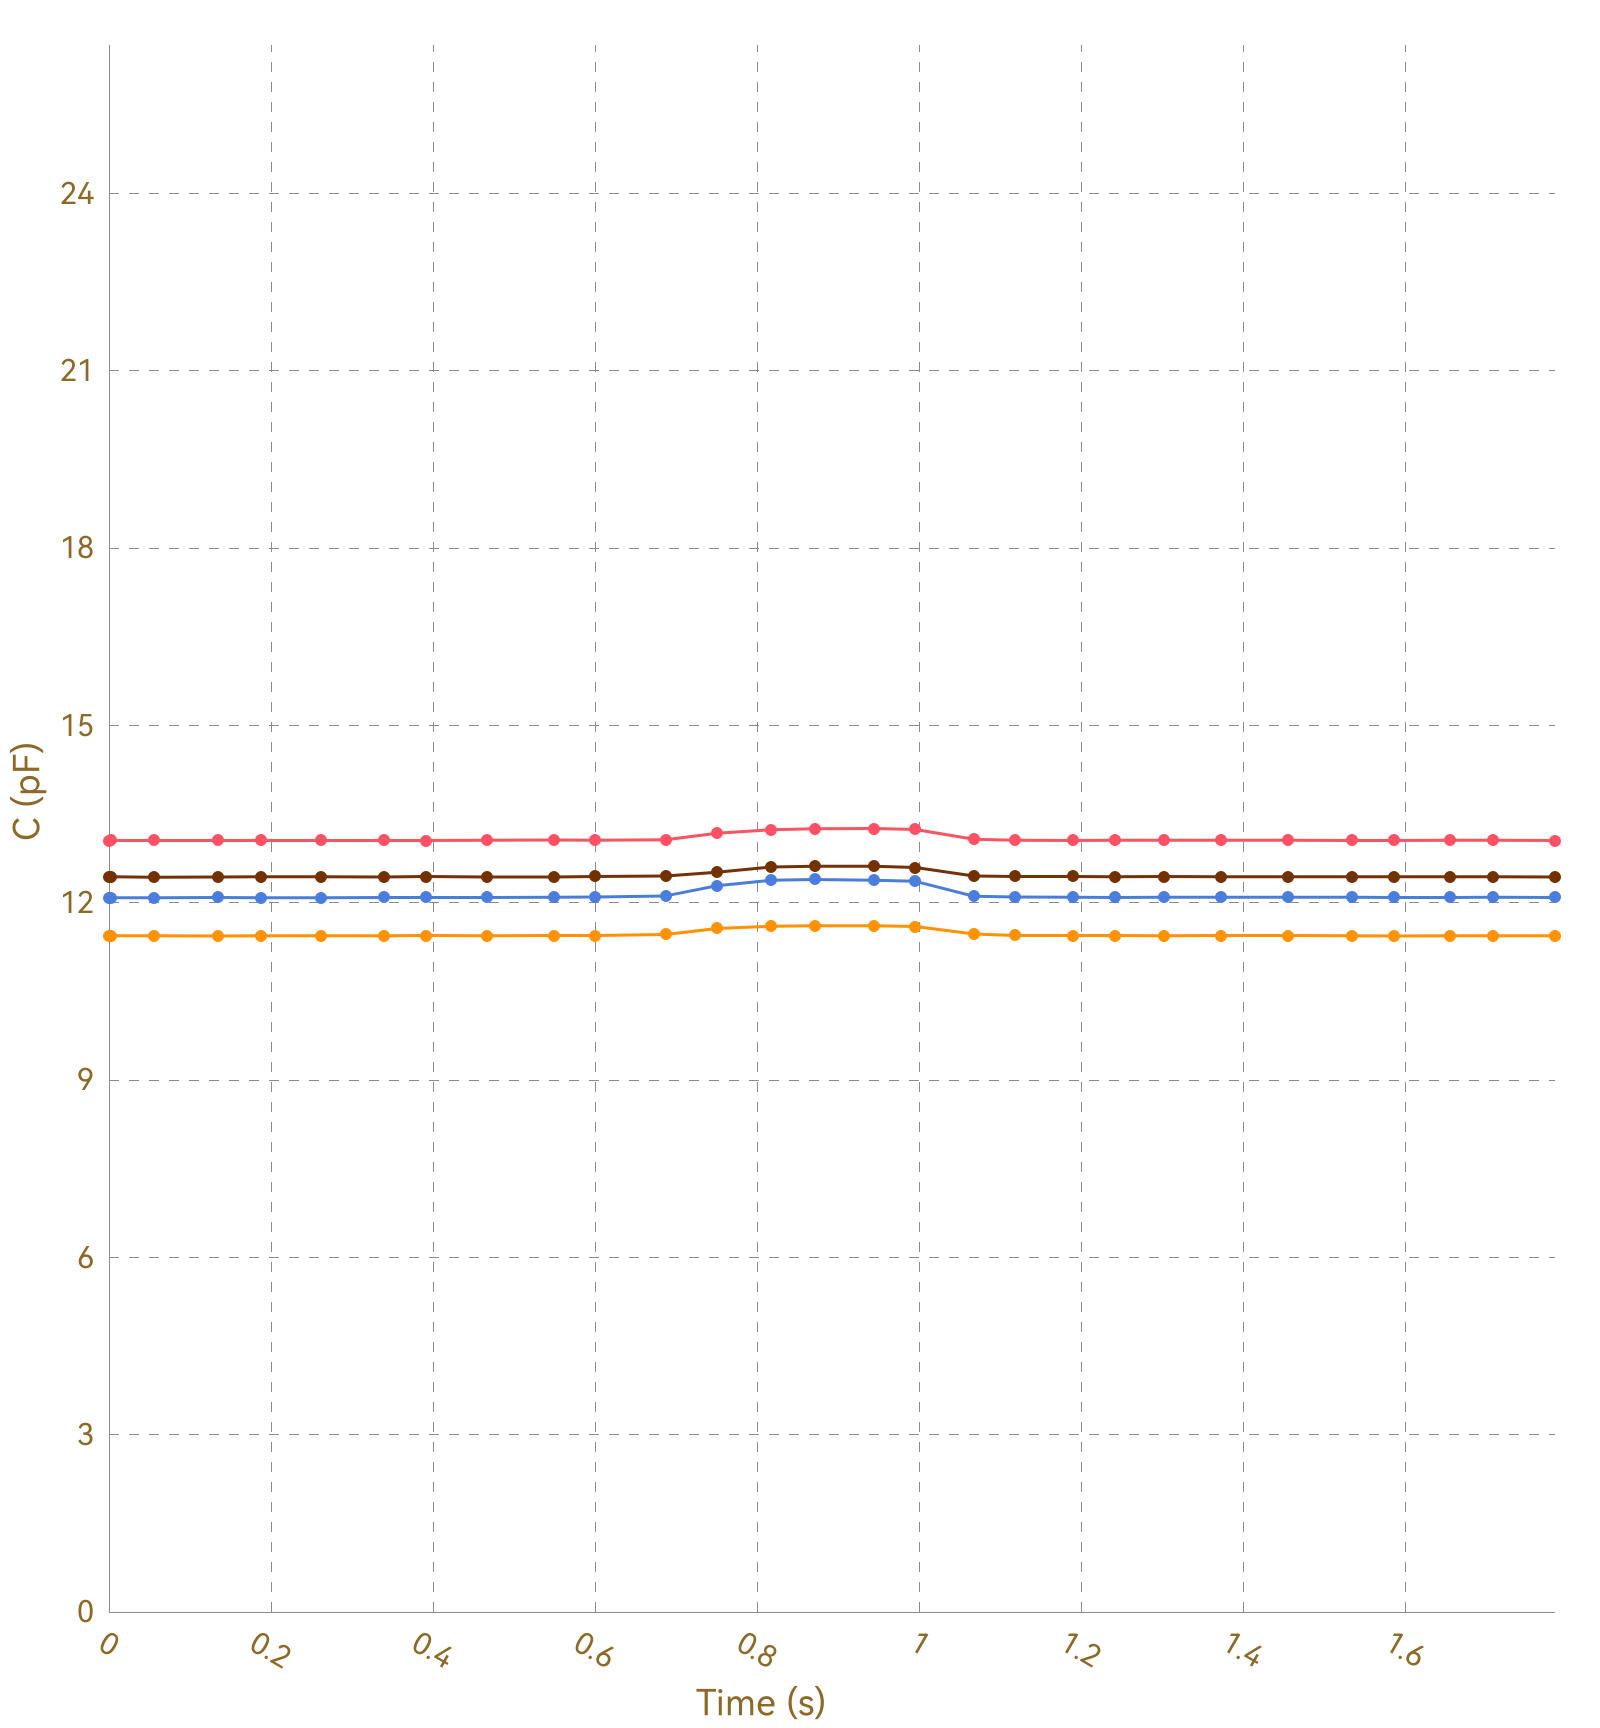

Source data for this figure (header and first rows):
, Ch1, , Ch2, , Ch3, , Ch4, , Ch5, , Ch6, , Ch7, , Ch8, 
Time (s), C (pF), ΔC/C0 (%), C (pF), ΔC/C0 (%), C (pF), ΔC/C0 (%), C (pF), ΔC/C0 (%), C (pF), ΔC/C0 (%), C (pF), ΔC/C0 (%), C (pF), ΔC/C0 (%), C (pF), ΔC/C0 (%)
0.012, 13.05, 0.0000, 11.44, 0.0000, 12.08, 0.0000, 12.44, 0.0000, OL, OL, OL, OL, OL, OL, 0.0000, 0.0000
0.015, 13.05, 0.0000, 11.44, 0.0000, 12.08, 0.0000, 12.44, 0.0000, OL, OL, OL, OL, OL, OL, 0.0000, 0.0000
0.049, 13.05, 0.0000, 11.44, 0.0000, 12.08, 0.0000, 12.43, 0.0000, OL, OL, OL, OL, OL, OL, 0.0000, 0.0000
0.052, 13.05, 0.0000, 11.44, 0.0000, 12.08, 0.0000, 12.44, 0.0000, OL, OL, OL, OL, OL, OL, 0.0000, 0.0000
0.055, 13.05, 0.0000, 11.44, 0.0000, 12.08, 0.0000, 12.44, 0.0000, OL, OL, OL, OL, OL, OL, 0.0000, 0.0000
0.069, 13.05, 0.0000, 11.44, 0.0000, 12.09, 0.0000, 12.44, 0.0000, OL, OL, OL, OL, OL, OL, 0.0000, 0.0000
0.071, 13.06, 0.0000, 11.44, 0.0000, 12.08, 0.0000, 12.43, 0.0000, OL, OL, OL, OL, OL, OL, 0.0000, 0.0000
0.097, 13.05, 0.0000, 11.44, 0.0000, 12.08, 0.0000, 12.44, 0.0000, OL, OL, OL, OL, OL, OL, 0.0000, 0.0000
0.099, 13.05, 0.0000, 11.44, 0.0000, 12.08, 0.0000, 12.44, 0.0000, OL, OL, OL, OL, OL, OL, 0.0000, 0.0000
0.105, 13.05, 0.0000, 11.44, 0.0000, 12.08, 0.0000, 12.43, 0.0000, OL, OL, OL, OL, OL, OL, 0.0000, 0.0000
0.135, 13.05, 0.0000, 11.44, 0.0000, 12.09, 0.0000, 12.43, 0.0000, OL, OL, OL, OL, OL, OL, 0.0000, 0.0000
0.139, 13.05, 0.0000, 11.44, 0.0000, 12.08, 0.0000, 12.44, 0.0000, OL, OL, OL, OL, OL, OL, 0.0000, 0.0000
0.142, 13.05, 0.0000, 11.44, 0.0000, 12.08, 0.0000, 12.44, 0.0000, OL, OL, OL, OL, OL, OL, 0.0000, 0.0000
0.145, 13.05, 0.0000, 11.44, 0.0000, 12.08, 0.0000, 12.44, 0.0000, OL, OL, OL, OL, OL, OL, 0.0000, 0.0000
0.146, 13.05, 0.0000, 11.44, 0.0000, 12.08, 0.0000, 12.44, 0.0000, OL, OL, OL, OL, OL, OL, 0.0000, 0.0000
0.179, 13.06, 0.0000, 11.44, 0.0000, 12.09, 0.0000, 12.44, 0.0000, OL, OL, OL, OL, OL, OL, 0.0000, 0.0000
0.182, 13.06, 0.0000, 11.44, 0.0000, 12.08, 0.0000, 12.44, 0.0000, OL, OL, OL, OL, OL, OL, 0.0000, 0.0000
0.185, 13.05, 0.0000, 11.44, 0.0000, 12.08, 0.0000, 12.44, 0.0000, OL, OL, OL, OL, OL, OL, 0.0000, 0.0000
0.188, 13.05, 0.0000, 11.44, 0.0000, 12.09, 0.0000, 12.44, 0.0000, OL, OL, OL, OL, OL, OL, 0.0000, 0.0000
0.218, 13.05, 0.0000, 11.44, 0.0000, 12.08, 0.0000, 12.44, 0.0000, OL, OL, OL, OL, OL, OL, 0.0000, 0.0000
0.221, 13.05, 0.0000, 11.44, 0.0000, 12.09, 0.0000, 12.44, 0.0000, OL, OL, OL, OL, OL, OL, 0.0000, 0.0000
0.224, 13.06, 0.0000, 11.44, 0.0000, 12.08, 0.0000, 12.43, 0.0000, OL, OL, OL, OL, OL, OL, 0.0000, 0.0000
0.230, 13.05, 0.0000, 11.44, 0.0000, 12.08, 0.0000, 12.44, 0.0000, OL, OL, OL, OL, OL, OL, 0.0000, 0.0000
0.232, 13.05, 0.0000, 11.44, 0.0000, 12.08, 0.0000, 12.44, 0.0000, OL, OL, OL, OL, OL, OL, 0.0000, 0.0000
0.261, 13.05, 0.0000, 11.44, 0.0000, 12.08, 0.0000, 12.44, 0.0000, OL, OL, OL, OL, OL, OL, 0.0000, 0.0000
0.265, 13.05, 0.0000, 11.44, 0.0000, 12.09, 0.0000, 12.43, 0.0000, OL, OL, OL, OL, OL, OL, 0.0000, 0.0000
0.267, 13.05, 0.0000, 11.44, 0.0000, 12.09, 0.0000, 12.44, 0.0000, OL, OL, OL, OL, OL, OL, 0.0000, 0.0000
0.271, 13.05, 0.0000, 11.44, 0.0000, 12.09, 0.0000, 12.44, 0.0000, OL, OL, OL, OL, OL, OL, 0.0000, 0.0000
0.304, 13.05, 0.0000, 11.44, 0.0000, 12.09, 0.0000, 12.44, 0.0000, OL, OL, OL, OL, OL, OL, 0.0000, 0.0000
0.306, 13.06, 0.0000, 11.44, 0.0000, 12.09, 0.0000, 12.44, 0.0000, OL, OL, OL, OL, OL, OL, 0.0000, 0.0000
0.309, 13.05, 0.0000, 11.44, 0.0000, 12.09, 0.0000, 12.44, 0.0000, OL, OL, OL, OL, OL, OL, 0.0000, 0.0000
0.339, 13.05, 0.0000, 11.44, 0.0000, 12.08, 0.0000, 12.44, 0.0000, OL, OL, OL, OL, OL, OL, 0.0000, 0.0000
0.342, 13.06, 0.0000, 11.44, 0.0000, 12.09, 0.0000, 12.44, 0.0000, OL, OL, OL, OL, OL, OL, 0.0000, 0.0000
0.345, 13.06, 0.0000, 11.44, 0.0000, 12.09, 0.0000, 12.44, 0.0000, OL, OL, OL, OL, OL, OL, 0.0000, 0.0000
0.351, 13.05, 0.0000, 11.44, 0.0000, 12.09, 0.0000, 12.44, 0.0000, OL, OL, OL, OL, OL, OL, 0.0000, 0.0000
0.354, 13.05, 0.0000, 11.44, 0.0000, 12.09, 0.0000, 12.44, 0.0000, OL, OL, OL, OL, OL, OL, 0.0000, 0.0000
0.383, 13.05, 0.0000, 11.44, 0.0000, 12.09, 0.0000, 12.44, 0.0000, OL, OL, OL, OL, OL, OL, 0.0000, 0.0000
0.386, 13.06, 0.0000, 11.44, 0.0000, 12.09, 0.0000, 12.44, 0.0000, OL, OL, OL, OL, OL, OL, 0.0000, 0.0000
0.389, 13.05, 0.0000, 11.44, 0.0000, 12.09, 0.0000, 12.44, 0.0000, OL, OL, OL, OL, OL, OL, 0.0000, 0.0000
0.391, 13.05, 0.0000, 11.44, 0.0000, 12.09, 0.0000, 12.44, 0.0000, OL, OL, OL, OL, OL, OL, 0.0000, 0.0000
0.398, 13.05, 0.0000, 11.44, 0.0000, 12.08, 0.0000, 12.44, 0.0000, OL, OL, OL, OL, OL, OL, 0.0000, 0.0000
0.431, 13.06, 0.0000, 11.44, 0.0000, 12.09, 0.0000, 12.44, 0.0000, OL, OL, OL, OL, OL, OL, 0.0000, 0.0000
0.434, 13.06, 0.0000, 11.44, 0.0000, 12.09, 0.0000, 12.44, 0.0000, OL, OL, OL, OL, OL, OL, 0.0000, 0.0000
0.436, 13.05, 0.0000, 11.44, 0.0000, 12.09, 0.0000, 12.44, 0.0000, OL, OL, OL, OL, OL, OL, 0.0000, 0.0000
0.466, 13.05, 0.0000, 11.44, 0.0000, 12.09, 0.0000, 12.44, 0.0000, OL, OL, OL, OL, OL, OL, 0.0000, 0.0000
0.470, 13.06, 0.0000, 11.44, 0.0000, 12.08, 0.0000, 12.44, 0.0000, OL, OL, OL, OL, OL, OL, 0.0000, 0.0000
0.473, 13.05, 0.0000, 11.44, 0.0000, 12.09, 0.0000, 12.44, 0.0000, OL, OL, OL, OL, OL, OL, 0.0000, 0.0000
0.479, 13.05, 0.0000, 11.45, 0.0000, 12.09, 0.0000, 12.44, 0.0000, OL, OL, OL, OL, OL, OL, 0.0000, 0.0000
0.481, 13.05, 0.0000, 11.44, 0.0000, 12.09, 0.0000, 12.44, 0.0000, OL, OL, OL, OL, OL, OL, 0.0000, 0.0000
0.510, 13.06, 0.0000, 11.45, 0.0000, 12.09, 0.0000, 12.44, 0.0000, OL, OL, OL, OL, OL, OL, 0.0000, 0.0000
0.514, 13.05, 0.0000, 11.45, 0.0000, 12.09, 0.0000, 12.44, 0.0000, OL, OL, OL, OL, OL, OL, 0.0000, 0.0000
0.516, 13.06, 0.0000, 11.44, 0.0000, 12.09, 0.0000, 12.44, 0.0000, OL, OL, OL, OL, OL, OL, 0.0000, 0.0000
0.549, 13.06, 0.0000, 11.44, 0.0000, 12.09, 0.0000, 12.44, 0.0000, OL, OL, OL, OL, OL, OL, 0.0000, 0.0000
0.552, 13.05, 0.0000, 11.45, 0.0000, 12.09, 0.0000, 12.44, 0.0000, OL, OL, OL, OL, OL, OL, 0.0000, 0.0000
0.555, 13.06, 0.0000, 11.44, 0.0000, 12.09, 0.0000, 12.44, 0.0000, OL, OL, OL, OL, OL, OL, 0.0000, 0.0000
0.557, 13.06, 0.0000, 11.44, 0.0000, 12.09, 0.0000, 12.44, 0.0000, OL, OL, OL, OL, OL, OL, 0.0000, 0.0000
0.564, 13.05, 0.0000, 11.44, 0.0000, 12.09, 0.0000, 12.44, 0.0000, OL, OL, OL, OL, OL, OL, 0.0000, 0.0000
0.594, 13.05, 0.0000, 11.45, 0.0000, 12.09, 0.0000, 12.44, 0.0000, OL, OL, OL, OL, OL, OL, 0.0000, 0.0000
0.597, 13.06, 0.0000, 11.45, 0.0000, 12.09, 0.0000, 12.44, 0.0000, OL, OL, OL, OL, OL, OL, 0.0000, 0.0000
... 126 more rows
